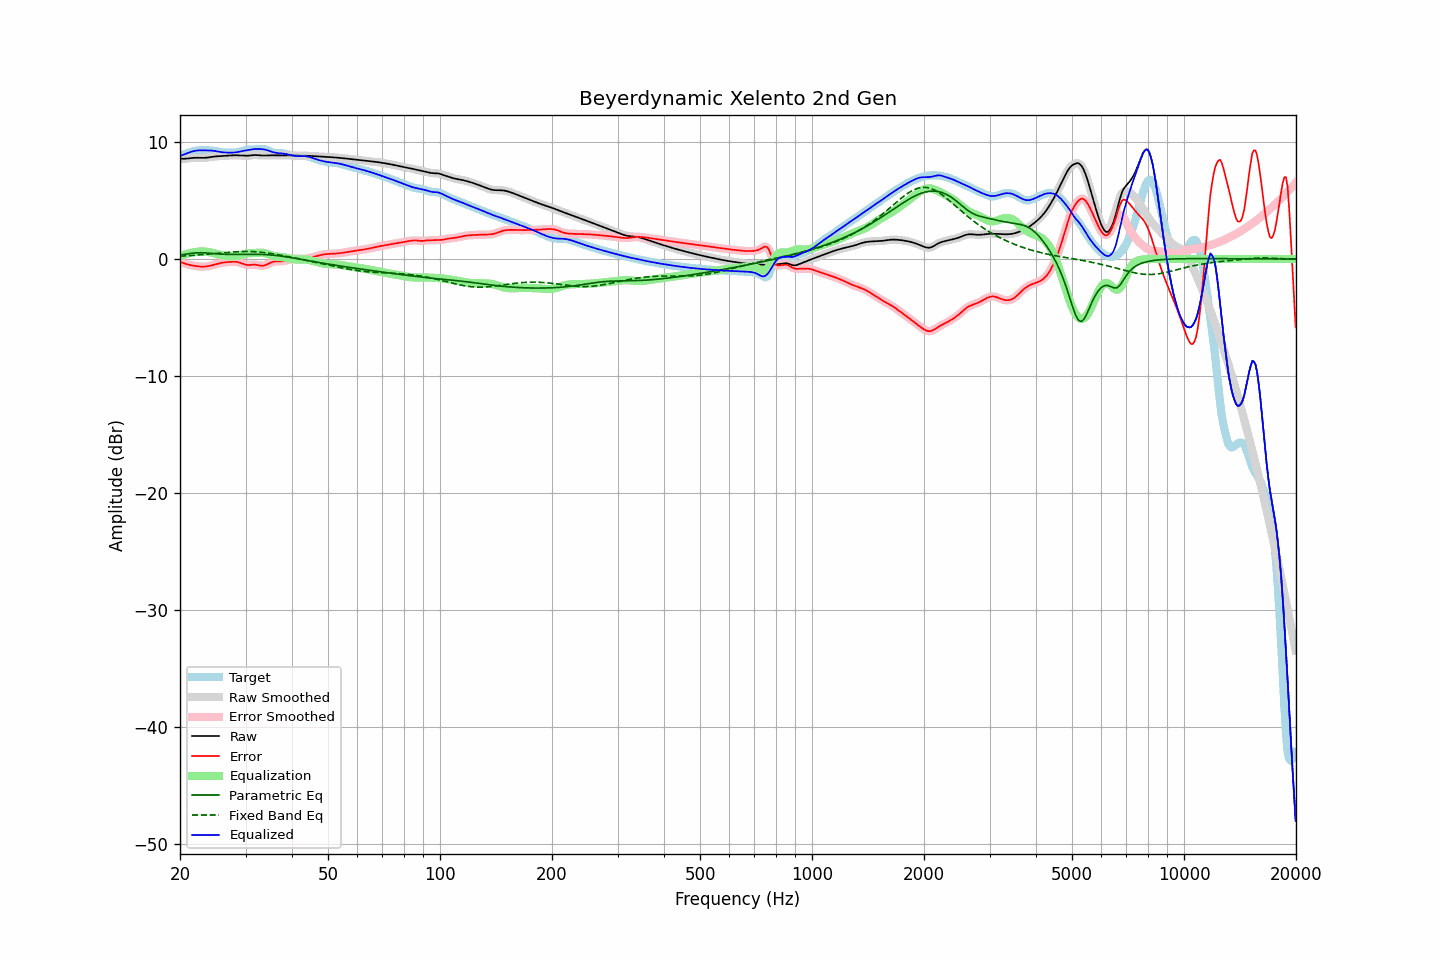

Source data for this figure (header and first rows):
frequency, raw, error, smoothed, error_smoothed, equalization, parametric_eq, fixed_band_eq, equalized_raw, equalized_smoothed, target
20.00, 8.56, -0.25, 8.56, -0.25, 0.25, 0.34, 0.24, 8.81, 8.81, 8.81
20.20, 8.56, -0.29, 8.56, -0.30, 0.30, 0.36, 0.25, 8.86, 8.86, 8.86
20.40, 8.56, -0.34, 8.56, -0.35, 0.35, 0.38, 0.26, 8.91, 8.91, 8.91
20.61, 8.57, -0.39, 8.57, -0.39, 0.39, 0.41, 0.26, 8.96, 8.96, 8.96
20.81, 8.58, -0.43, 8.58, -0.43, 0.43, 0.43, 0.27, 9.01, 9.01, 9.01
21.02, 8.59, -0.47, 8.59, -0.47, 0.47, 0.45, 0.28, 9.06, 9.06, 9.06
21.23, 8.61, -0.51, 8.61, -0.51, 0.51, 0.47, 0.29, 9.11, 9.11, 9.12
21.44, 8.62, -0.54, 8.62, -0.54, 0.54, 0.49, 0.30, 9.16, 9.16, 9.16
21.66, 8.64, -0.56, 8.64, -0.56, 0.56, 0.51, 0.31, 9.20, 9.20, 9.20
21.87, 8.65, -0.58, 8.65, -0.58, 0.59, 0.52, 0.32, 9.24, 9.24, 9.23
22.09, 8.65, -0.60, 8.65, -0.60, 0.61, 0.53, 0.33, 9.26, 9.26, 9.26
22.31, 8.65, -0.62, 8.65, -0.62, 0.62, 0.54, 0.34, 9.28, 9.28, 9.27
22.54, 8.65, -0.64, 8.65, -0.64, 0.64, 0.54, 0.35, 9.29, 9.28, 9.28
22.76, 8.64, -0.65, 8.64, -0.65, 0.64, 0.54, 0.36, 9.29, 9.29, 9.29
22.99, 8.64, -0.65, 8.64, -0.65, 0.65, 0.54, 0.38, 9.29, 9.29, 9.29
23.22, 8.64, -0.65, 8.64, -0.65, 0.64, 0.53, 0.39, 9.28, 9.28, 9.29
23.45, 8.65, -0.64, 8.65, -0.64, 0.63, 0.52, 0.40, 9.28, 9.28, 9.29
23.69, 8.67, -0.62, 8.67, -0.62, 0.61, 0.51, 0.41, 9.28, 9.28, 9.28
23.92, 8.69, -0.59, 8.69, -0.59, 0.59, 0.50, 0.42, 9.28, 9.28, 9.28
24.16, 8.71, -0.56, 8.71, -0.56, 0.56, 0.49, 0.44, 9.27, 9.27, 9.27
24.40, 8.73, -0.53, 8.73, -0.53, 0.53, 0.48, 0.45, 9.26, 9.26, 9.26
24.65, 8.75, -0.49, 8.75, -0.49, 0.49, 0.46, 0.46, 9.24, 9.24, 9.24
24.89, 8.76, -0.45, 8.76, -0.45, 0.46, 0.45, 0.48, 9.22, 9.22, 9.22
25.14, 8.77, -0.42, 8.77, -0.42, 0.42, 0.44, 0.49, 9.19, 9.19, 9.19
25.39, 8.78, -0.38, 8.78, -0.38, 0.38, 0.43, 0.50, 9.17, 9.17, 9.16
25.65, 8.79, -0.35, 8.79, -0.35, 0.35, 0.42, 0.51, 9.14, 9.14, 9.14
25.91, 8.80, -0.32, 8.80, -0.32, 0.33, 0.42, 0.53, 9.12, 9.12, 9.12
26.16, 8.81, -0.30, 8.81, -0.30, 0.30, 0.41, 0.54, 9.11, 9.11, 9.10
26.43, 8.82, -0.28, 8.82, -0.28, 0.28, 0.40, 0.55, 9.10, 9.10, 9.10
26.69, 8.83, -0.27, 8.83, -0.27, 0.26, 0.40, 0.56, 9.10, 9.09, 9.10
26.96, 8.84, -0.26, 8.84, -0.26, 0.25, 0.40, 0.58, 9.09, 9.09, 9.10
27.23, 8.85, -0.25, 8.85, -0.25, 0.24, 0.39, 0.59, 9.09, 9.09, 9.10
27.50, 8.86, -0.24, 8.86, -0.24, 0.23, 0.39, 0.60, 9.09, 9.09, 9.10
27.77, 8.86, -0.23, 8.86, -0.23, 0.23, 0.39, 0.61, 9.09, 9.09, 9.09
28.05, 8.86, -0.23, 8.86, -0.23, 0.24, 0.39, 0.61, 9.10, 9.10, 9.09
28.33, 8.86, -0.24, 8.86, -0.24, 0.26, 0.39, 0.62, 9.12, 9.12, 9.10
28.62, 8.86, -0.26, 8.86, -0.26, 0.28, 0.39, 0.63, 9.14, 9.14, 9.12
28.90, 8.85, -0.30, 8.85, -0.30, 0.32, 0.39, 0.64, 9.17, 9.17, 9.15
29.19, 8.84, -0.35, 8.84, -0.35, 0.36, 0.40, 0.64, 9.20, 9.20, 9.19
29.48, 8.83, -0.40, 8.83, -0.40, 0.40, 0.40, 0.64, 9.23, 9.23, 9.24
29.78, 8.82, -0.45, 8.82, -0.45, 0.43, 0.40, 0.65, 9.26, 9.26, 9.28
30.08, 8.82, -0.49, 8.82, -0.49, 0.46, 0.40, 0.65, 9.28, 9.28, 9.31
30.38, 8.82, -0.51, 8.82, -0.51, 0.48, 0.40, 0.65, 9.30, 9.30, 9.33
30.68, 8.83, -0.51, 8.83, -0.51, 0.49, 0.40, 0.64, 9.32, 9.33, 9.34
30.99, 8.85, -0.50, 8.85, -0.50, 0.50, 0.40, 0.64, 9.35, 9.35, 9.35
31.30, 8.87, -0.48, 8.87, -0.49, 0.50, 0.40, 0.63, 9.37, 9.37, 9.35
31.61, 8.88, -0.48, 8.88, -0.48, 0.51, 0.40, 0.63, 9.39, 9.39, 9.36
31.93, 8.88, -0.48, 8.88, -0.49, 0.52, 0.40, 0.62, 9.40, 9.40, 9.37
32.24, 8.88, -0.51, 8.88, -0.51, 0.53, 0.40, 0.61, 9.41, 9.41, 9.38
32.57, 8.87, -0.53, 8.87, -0.53, 0.54, 0.40, 0.60, 9.41, 9.41, 9.40
32.89, 8.85, -0.56, 8.85, -0.56, 0.54, 0.39, 0.59, 9.40, 9.40, 9.41
33.22, 8.84, -0.57, 8.85, -0.57, 0.54, 0.39, 0.57, 9.39, 9.39, 9.42
33.55, 8.84, -0.57, 8.84, -0.56, 0.53, 0.38, 0.56, 9.37, 9.37, 9.41
33.89, 8.84, -0.53, 8.84, -0.53, 0.50, 0.38, 0.54, 9.34, 9.34, 9.37
34.23, 8.85, -0.47, 8.85, -0.47, 0.46, 0.37, 0.52, 9.31, 9.31, 9.32
34.57, 8.86, -0.41, 8.86, -0.41, 0.41, 0.36, 0.50, 9.27, 9.27, 9.26
34.92, 8.86, -0.34, 8.86, -0.34, 0.36, 0.35, 0.48, 9.22, 9.22, 9.20
35.27, 8.86, -0.28, 8.86, -0.28, 0.31, 0.34, 0.46, 9.17, 9.17, 9.14
35.62, 8.86, -0.24, 8.86, -0.24, 0.27, 0.33, 0.44, 9.13, 9.13, 9.10
35.97, 8.85, -0.21, 8.85, -0.21, 0.24, 0.31, 0.42, 9.09, 9.09, 9.06
... 635 more rows
